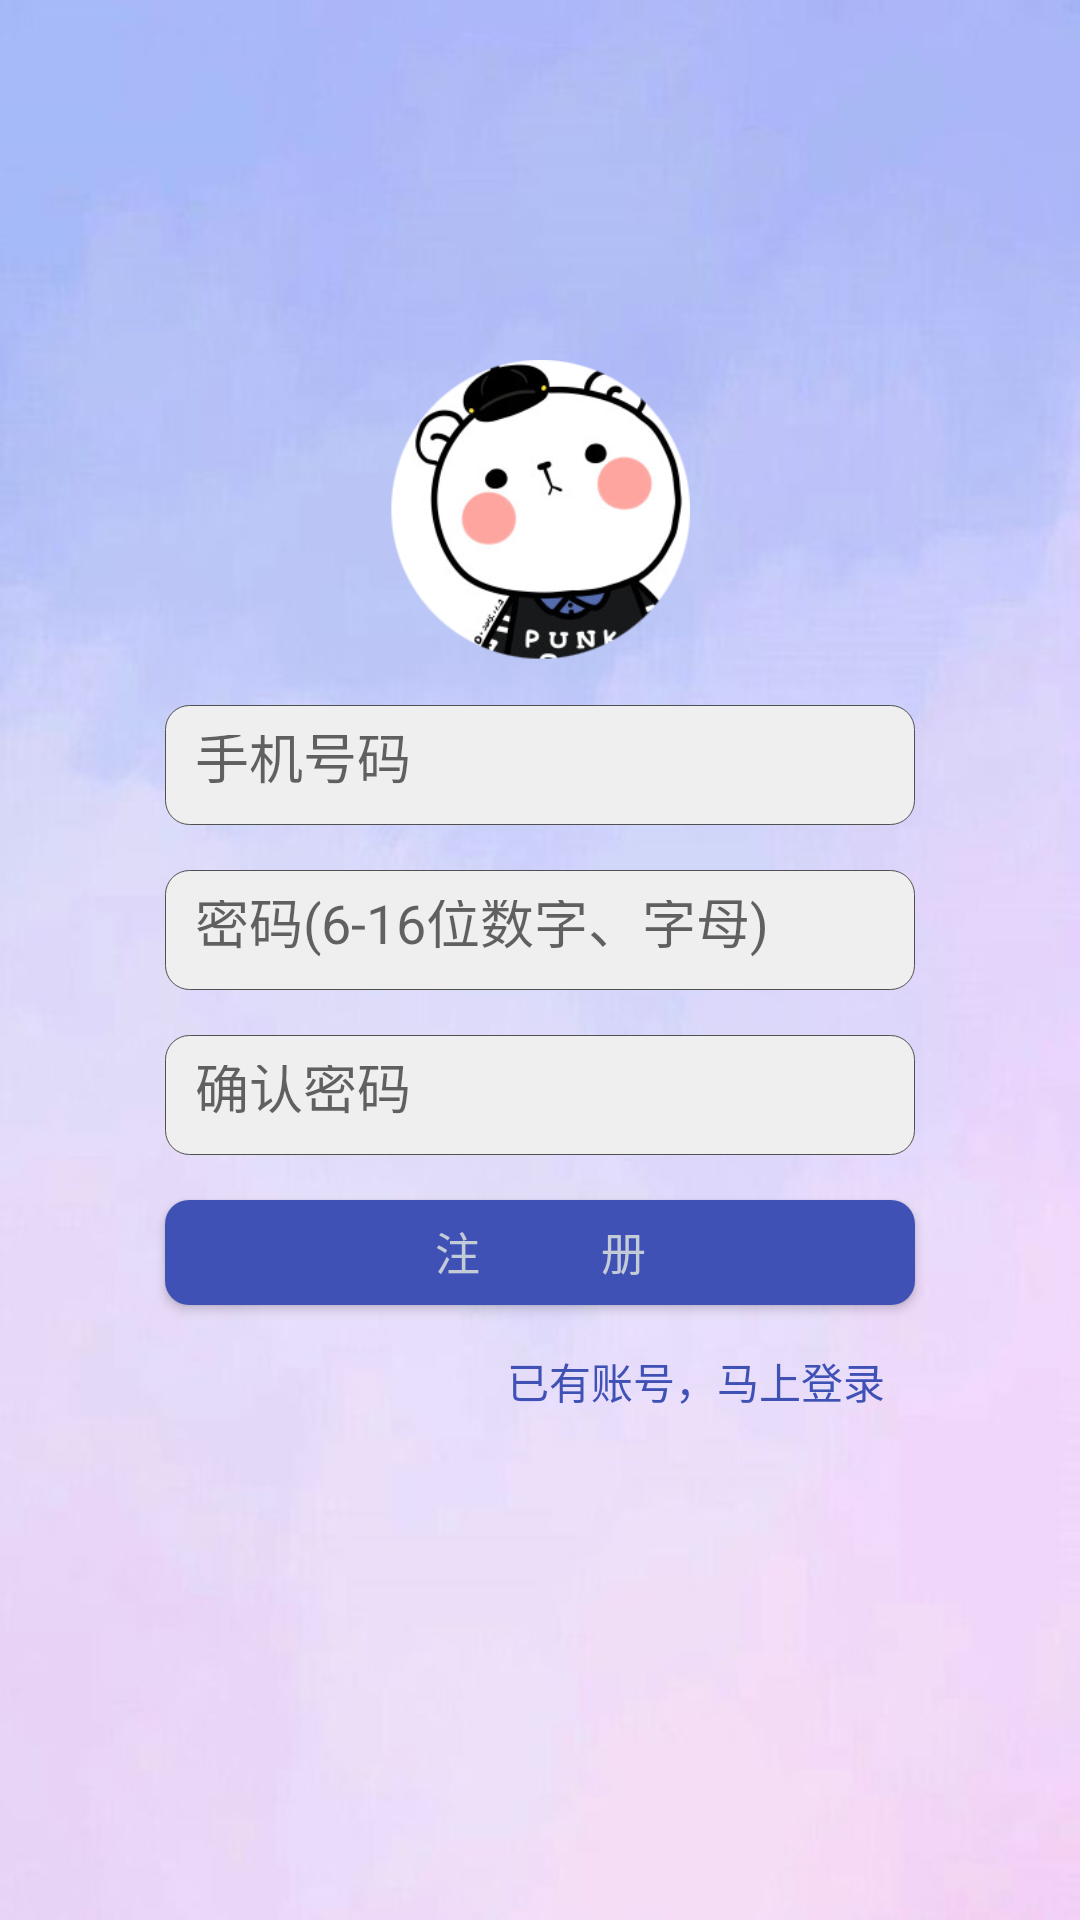

Produce the Android XML layout that renders to this screen, including the resource entries it uses.
<!-- AndroidManifest.xml: application theme AppTheme -->
<!-- res/layout/activity_signin.xml -->
<?xml version="1.0" encoding="utf-8"?>
<GridLayout xmlns:android="http://schemas.android.com/apk/res/android"

    android:layout_width="match_parent"
    android:layout_height="match_parent"
    android:orientation="horizontal"
    android:rowCount="8"
    android:columnCount="3"
    android:paddingTop="50dp"
   android:background="@drawable/back">

<ImageView

    android:layout_marginTop="70dp"
    android:id="@+id/lookImage"
    android:layout_marginLeft="115dp"
    android:layout_marginRight="115dp"
    android:layout_height="100dp"

    android:layout_columnSpan="3"
    android:layout_gravity="center"
    android:layout_marginBottom="15dp"
    android:background="@drawable/head"
    android:layout_width="100dp" />
    <EditText
        android:id="@+id/telephone"
        android:layout_marginLeft="55dp"
        android:layout_marginRight="55dp"
        android:layout_width="wrap_content"
        android:layout_height="40dp"
        android:layout_columnSpan="3"
        android:layout_gravity="fill"
        android:hint="手机号码"
        android:paddingLeft="10dp"
        android:layout_marginBottom="15dp"
        android:background="@drawable/edit_bg"/>
    <EditText
        android:id="@+id/password"
        android:layout_marginLeft="55dp"
        android:layout_marginRight="55dp"
        android:layout_width="wrap_content"
        android:layout_height="40dp"
        android:layout_columnSpan="3"
        android:layout_gravity="fill"
        android:hint="密码(6-16位数字、字母)"
        android:background="@drawable/edit_bg"
        android:layout_marginBottom="15dp"/>
    <EditText
        android:id="@+id/Confirm"
        android:layout_marginLeft="55dp"
        android:layout_marginRight="55dp"
        android:layout_width="wrap_content"
        android:layout_height="40dp"
        android:layout_columnSpan="3"
        android:layout_gravity="fill"
        android:hint="确认密码"
        android:background="@drawable/edit_bg"
        android:layout_marginBottom="15dp"/>
    <Button
        android:id="@+id/sign"
        android:layout_marginLeft="55dp"
        android:layout_marginRight="55dp"
        android:layout_width="wrap_content"
        android:layout_height="35dp"
        android:layout_columnSpan="3"
        android:layout_gravity="fill"
        android:text="注           册"
        android:paddingTop="6dp"
        android:textSize="15dp"
        android:textColor="#c3cbd6"
        android:background="@drawable/shape"
        android:layout_marginBottom="15dp"/>
    <Space
        android:layout_columnSpan="2"
        android:layout_gravity="fill"/>
    <TextView
        android:id="@+id/gologin"
        android:text="已有账号，马上登录"
        android:textColor="#3f51b5"
        android:layout_marginRight="65dp"/>

</GridLayout>
<!-- resources referenced by this layout -->
<resources>
  <!-- drawable back: jpg bitmap (drawable, 16903 bytes) -->
  <!-- drawable edit_bg (drawable) -->
  <?xml version="1.0" encoding="utf-8"?>
  <layer-list
      xmlns:android="http://schemas.android.com/apk/res/android">
      <item>
          <shape
              xmlns:android="http://schemas.android.com/apk/res/android"
              android:shape="rectangle">
              <solid
                  android:color="#EFEFEF"/>
              <corners
                  android:radius="8dip"
                  />
              <padding
                  android:bottom="10dp"
                  android:left="10dp"
                  android:right="10dp"
                  android:top="10dp" />
              <stroke
                  android:width="0.5px"
                  android:color="#505050"/>
          </shape>
      </item>
  </layer-list>
  <!-- drawable head: png bitmap (drawable, 34581 bytes) -->
  <!-- drawable shape (drawable) -->
  <?xml version="1.0" encoding="utf-8"?>
  <shape xmlns:android="http://schemas.android.com/apk/res/android"
      android:shape="rectangle" >
  
      
      <solid android:color="#3f51b5" />
  
      
      
      <corners android:radius="8dip" />
  
      
      <padding
          android:bottom="10dp"
          android:left="10dp"
          android:right="10dp"
          android:top="10dp" />
  </shape>
  <style name="AppTheme" parent="Theme.AppCompat.Light.DarkActionBar">
          
          <item name="colorPrimary">@color/colorPrimary</item>
          <item name="colorPrimaryDark">@color/colorPrimaryDark</item>
          <item name="colorAccent">@color/colorAccent</item>
      </style>
  <color name="colorPrimary">#3F51B5</color>
  <color name="colorPrimaryDark">#303F9F</color>
  <color name="colorAccent">#2248DD</color>
</resources>
